Run: headless pygame with SDL's dummy video driver; simulated clock (each Clock.tick advances the game by its frame time, no real sleeping); random seed 0; keys injected as events and as key.get_pressed() state; no mouse input.
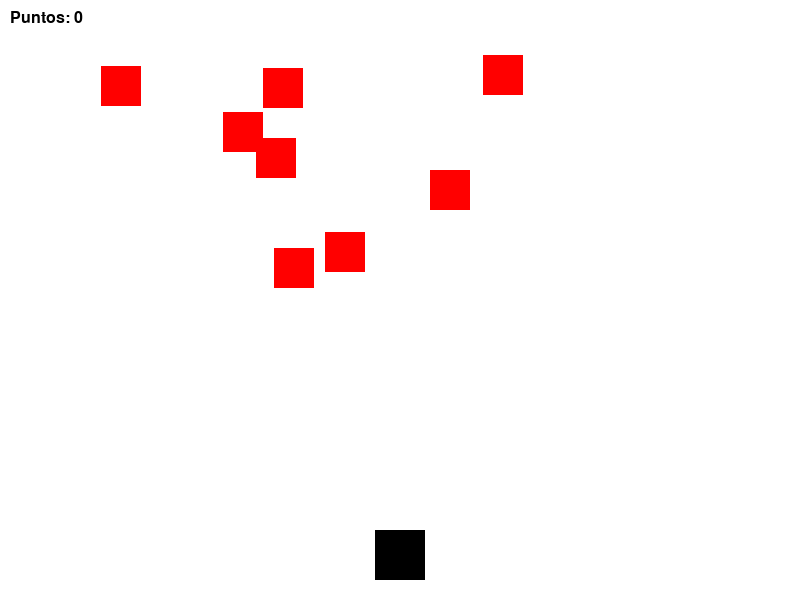
Frame 1 of 3 · flips 1–60 · no input
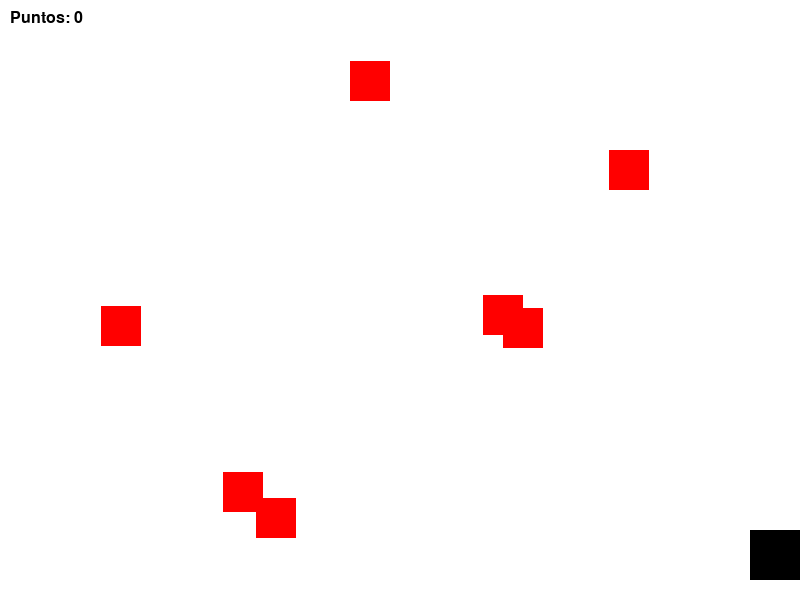
Frame 2 of 3 · flips 61–180 · tapped SPACE, RETURN · held RIGHT (→), D
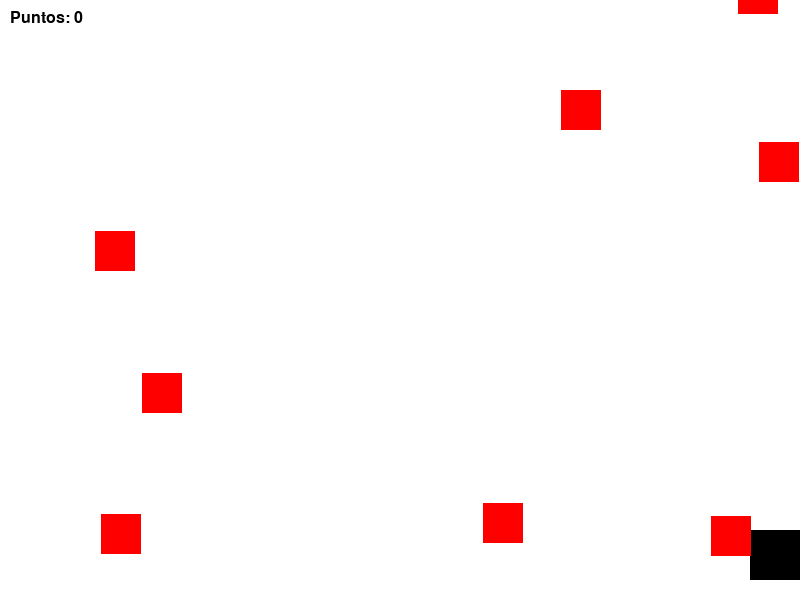
Frame 3 of 3 · flips 181–300 · held DOWN (↓), S (game ended)

The pygame program that drew these frames:

import pygame
import random

# --- DEFINICIÓN DE COLORES BASE ---
BLANCO = (255, 255, 255)
NEGRO = (0, 0, 0)
ROJO = (255, 0, 0)
AMARILLO = (255, 255, 0) # Color para la bala

# --- CLASES ---

class Jugador(pygame.sprite.Sprite):
    def __init__(self):
        super().__init__()
        self.image = pygame.Surface([50, 50])
        self.image.fill(NEGRO)
        self.rect = self.image.get_rect()
        self.rect.centerx = 400
        self.rect.bottom = 580
        self.velocidad_x = 0

        # Variables para el cooldown de disparo
        self.cadencia = 250 # Milisegundos entre disparos
        self.ultimo_disparo = pygame.time.get_ticks()

    def update(self):
        self.velocidad_x = 0
        teclas = pygame.key.get_pressed()
        if teclas[pygame.K_LEFT]:
            self.velocidad_x = -5
        if teclas[pygame.K_RIGHT]:
            self.velocidad_x = 5
        
        self.rect.x += self.velocidad_x

        # Mantener al jugador dentro de la pantalla
        if self.rect.right > 800:
            self.rect.right = 800
        if self.rect.left < 0:
            self.rect.left = 0

    def disparar(self, todos_los_sprites, balas):
        ahora = pygame.time.get_ticks()
        if ahora - self.ultimo_disparo > self.cadencia:
            self.ultimo_disparo = ahora
            bala = Bala(self.rect.centerx, self.rect.top)
            todos_los_sprites.add(bala)
            balas.add(bala)

class Bala(pygame.sprite.Sprite):
    def __init__(self, x, y):
        super().__init__()
        self.image = pygame.Surface([10, 20])
        self.image.fill(AMARILLO)
        self.rect = self.image.get_rect()
        self.rect.bottom = y
        self.rect.centerx = x
        self.velocidad_y = -10 # Se mueve hacia arriba

    def update(self):
        self.rect.y += self.velocidad_y
        # Eliminar la bala si sale de la pantalla superior
        if self.rect.bottom < 0:
            self.kill()

class Enemigo(pygame.sprite.Sprite):
    def __init__(self):
        super().__init__()
        self.image = pygame.Surface([40, 40])
        self.image.fill(ROJO)
        self.rect = self.image.get_rect()
        self.rect.x = random.randrange(0, 800 - self.rect.width)
        self.rect.y = random.randrange(-100, -40)
        self.velocidad_y = random.randrange(2, 6)
        self.velocidad_x = random.randrange(-2, 3)

    def update(self):
        self.rect.x += self.velocidad_x
        self.rect.y += self.velocidad_y

        # Rebote en las paredes
        if self.rect.right > 800 or self.rect.left < 0:
            self.velocidad_x *= -1

        # Reaparecer arriba si cae de la pantalla
        if self.rect.top > 600 + 10:
            self.rect.x = random.randrange(0, 800 - self.rect.width)
            self.rect.y = random.randrange(-100, -40)
            self.velocidad_y = random.randrange(2, 6)

# --- CONFIGURACIÓN INICIAL DE PYGAME ---
pygame.init()
ANCHO_PANTALLA = 800
ALTO_PANTALLA = 600
pantalla = pygame.display.set_mode((ANCHO_PANTALLA, ALTO_PANTALLA))
pygame.display.set_caption("Prototipo Arcade - Disparos y Colisiones")
reloj = pygame.time.Clock()

# Grupos de sprites
todos_los_sprites = pygame.sprite.Group()
enemigos = pygame.sprite.Group()
balas = pygame.sprite.Group()

# Instancia del jugador
jugador = Jugador()
todos_los_sprites.add(jugador)

# Crear enemigos
for i in range(8):
    enemigo = Enemigo()
    todos_los_sprites.add(enemigo)
    enemigos.add(enemigo)

puntuacion = 0
running = True

# Fuente para el texto de la puntuación
fuente = pygame.font.SysFont("serif", 24)

# --- BUCLE PRINCIPAL ---
while running:
    # 1. GESTIÓN DE EVENTOS
    for event in pygame.event.get():
        if event.type == pygame.QUIT:
            running = False
        # Escuchar la tecla de espacio para disparar
        elif event.type == pygame.KEYDOWN:
            if event.key == pygame.K_SPACE:
                jugador.disparar(todos_los_sprites, balas)

    todos_los_sprites.update()

    # groupcollide(grupo1, grupo2, dokill1, dokill2) -> Si ambos son True, ambos se eliminan
    impactos = pygame.sprite.groupcollide(enemigos, balas, True, True)

    # Por cada enemigo destruido (cada elemento en el diccionario 'impactos')
    for impacto in impactos:
        puntuacion += 10
        # Instanciar un nuevo enemigo para que el juego no se quede vacío
        nuevo_enemigo = Enemigo()
        todos_los_sprites.add(nuevo_enemigo)
        enemigos.add(nuevo_enemigo)

    # Detección de colisiones: Jugador vs Enemigos
    colision_jugador = pygame.sprite.spritecollide(jugador, enemigos, False)
    if colision_jugador:
        print(f"¡JUEGO TERMINADO! Puntuación final: {puntuacion}")
        running = False

    pantalla.fill(BLANCO)
    todos_los_sprites.draw(pantalla)

    # Dibujar la puntuación en la esquina superior izquierda
    texto_puntos = fuente.render(f"Puntos: {puntuacion}", True, NEGRO)
    pantalla.blit(texto_puntos, (10, 10))

    pygame.display.flip()

    reloj.tick(60)

pygame.quit()
